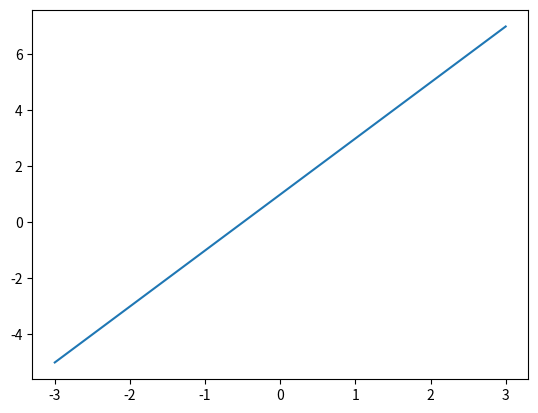
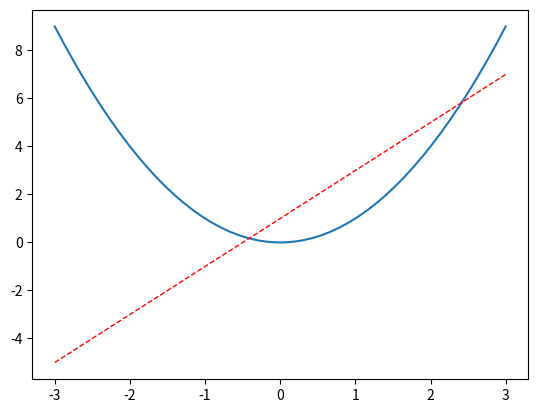

These charts were generated, in order, by the following Python code:
import matplotlib.pyplot as plt
import numpy as np

x = np.linspace(-3, 3, 50)
y1 = 2*x + 1
y2 = x**2

plt.figure()
plt.plot(x, y1)

plt.figure()
plt.plot(x, y2)
plt.plot(x, y1, color='red', linewidth=1.0, linestyle='--')
plt.show()
